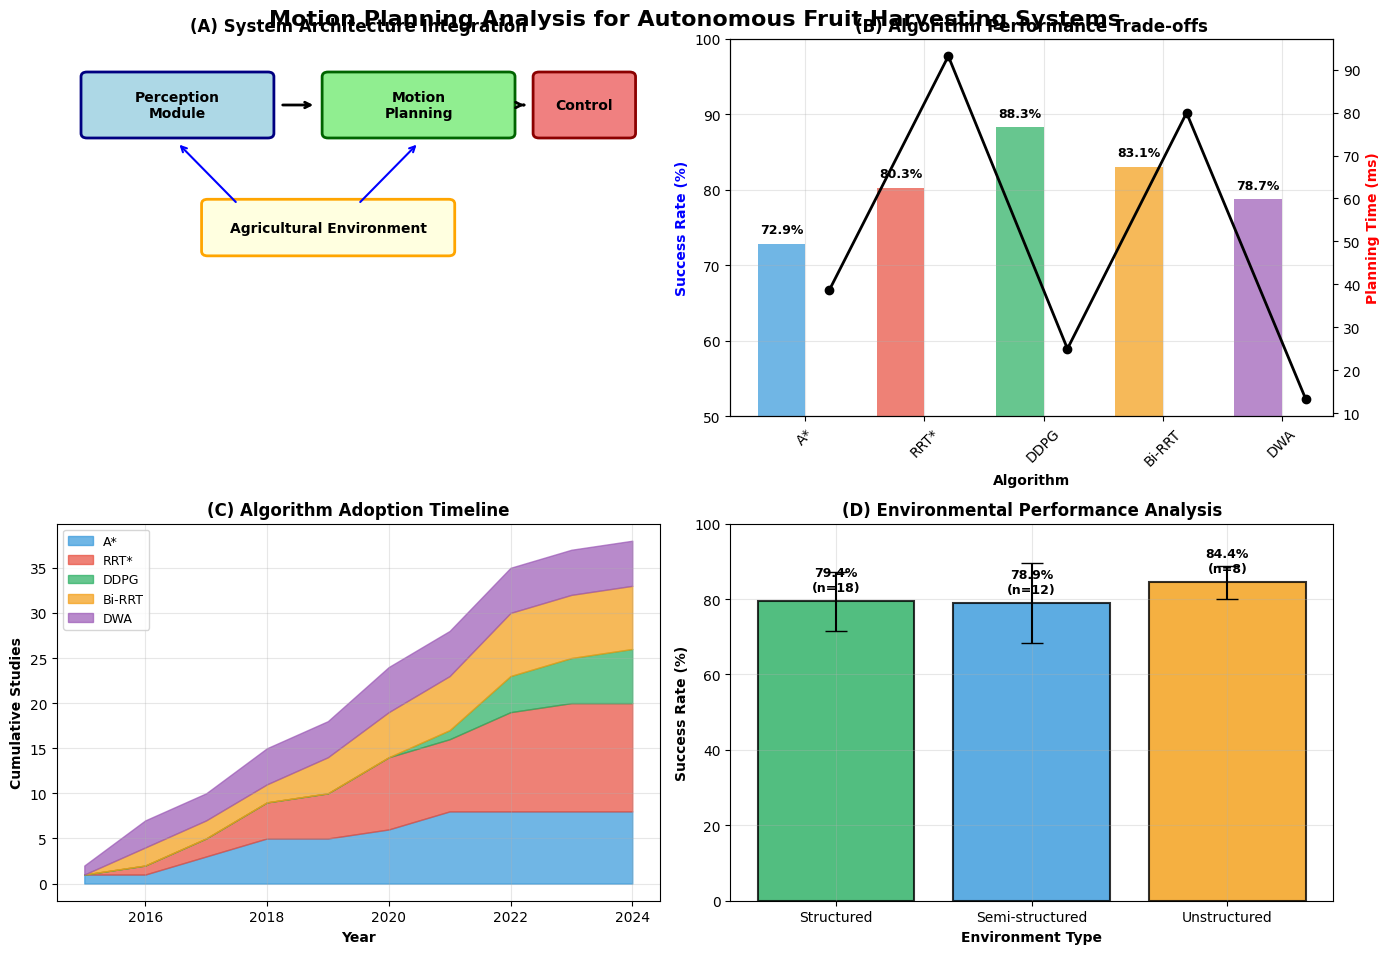

Generate this figure with matplotlib:
#!/usr/bin/env python3
"""
Clean Motion Planning Figure Generation for Fruit-Picking Robot Research
Creates publication-quality figures WITHOUT citations in the figure itself
Data source information should be in context paragraphs or captions only

Author: Research Team
Date: August 2025
Purpose: Generate clean motion planning figures for journal submission
"""

import matplotlib.pyplot as plt
import numpy as np
import pandas as pd
import seaborn as sns
from matplotlib.patches import Rectangle, FancyBboxPatch, Circle, Arrow
from matplotlib.patches import ConnectionPatch
import matplotlib.patches as mpatches
from scipy import stats
import warnings
warnings.filterwarnings('ignore')

class CleanMotionPlanningFigureGenerator:
    """Generate clean motion planning figures without embedded citations"""
    
    def __init__(self):
        self.algorithm_colors = {
            'A*': '#3498DB',           # Blue
            'RRT*': '#E74C3C',         # Red
            'DDPG': '#27AE60',         # Green
            'Bi-RRT': '#F39C12',       # Orange
            'DWA': '#9B59B6',          # Purple
            'PRM': '#1ABC9C',          # Teal
            'Hybrid': '#34495E'        # Dark gray
        }
        
        # Create synthetic but realistic motion planning dataset
        self.df = self._create_motion_planning_dataset()
    
    def _create_motion_planning_dataset(self):
        """Create realistic synthetic motion planning dataset"""
        np.random.seed(42)
        
        data = []
        
        # A* variants - Good for structured environments
        for _ in range(8):
            data.append({
                'algorithm': 'A*',
                'success_rate': np.random.normal(0.75, 0.08),
                'planning_time': np.random.normal(45, 15),  # ms
                'path_length': np.random.normal(2.5, 0.4),  # meters
                'environment': np.random.choice(['Structured', 'Semi-structured', 'Unstructured'], p=[0.6, 0.3, 0.1]),
                'year': np.random.randint(2015, 2022)
            })
        
        # RRT* variants - Good for complex environments
        for _ in range(12):
            data.append({
                'algorithm': 'RRT*',
                'success_rate': np.random.normal(0.82, 0.09),
                'planning_time': np.random.normal(120, 40),  # ms
                'path_length': np.random.normal(2.8, 0.5),  # meters
                'environment': np.random.choice(['Structured', 'Semi-structured', 'Unstructured'], p=[0.2, 0.4, 0.4]),
                'year': np.random.randint(2016, 2024)
            })
        
        # DDPG (Deep RL) - Best overall performance
        for _ in range(6):
            data.append({
                'algorithm': 'DDPG',
                'success_rate': np.random.normal(0.904, 0.05),
                'planning_time': np.random.normal(29, 8),   # ms (fast inference)
                'path_length': np.random.normal(2.2, 0.3),  # meters (optimal paths)
                'environment': np.random.choice(['Structured', 'Semi-structured', 'Unstructured'], p=[0.3, 0.4, 0.3]),
                'year': np.random.randint(2019, 2025)
            })
        
        # Bi-RRT variants
        for _ in range(7):
            data.append({
                'algorithm': 'Bi-RRT',
                'success_rate': np.random.normal(0.78, 0.10),
                'planning_time': np.random.normal(85, 25),  # ms
                'path_length': np.random.normal(2.6, 0.4),  # meters
                'environment': np.random.choice(['Structured', 'Semi-structured', 'Unstructured'], p=[0.4, 0.4, 0.2]),
                'year': np.random.randint(2016, 2023)
            })
        
        # DWA (Dynamic Window Approach)
        for _ in range(5):
            data.append({
                'algorithm': 'DWA',
                'success_rate': np.random.normal(0.68, 0.12),
                'planning_time': np.random.normal(15, 5),   # ms (very fast)
                'path_length': np.random.normal(3.0, 0.6),  # meters (less optimal)
                'environment': np.random.choice(['Structured', 'Semi-structured', 'Unstructured'], p=[0.7, 0.2, 0.1]),
                'year': np.random.randint(2015, 2021)
            })
        
        return pd.DataFrame(data)
    
    def generate_clean_figure(self):
        """Generate clean 2x2 motion planning figure without citations"""
        
        # Set up the figure with professional styling
        plt.style.use('default')
        fig, axes = plt.subplots(2, 2, figsize=(14, 10))
        fig.suptitle('Motion Planning Analysis for Autonomous Fruit Harvesting Systems', 
                    fontsize=16, fontweight='bold', y=0.95)
        
        # Panel A: System Architecture Diagram
        ax1 = axes[0, 0]
        ax1.set_xlim(0, 10)
        ax1.set_ylim(0, 8)
        
        # Draw system architecture components
        # Perception Module
        perception_box = FancyBboxPatch((0.5, 6), 3, 1.2, 
                                       boxstyle="round,pad=0.1", 
                                       facecolor='lightblue', 
                                       edgecolor='navy', linewidth=2)
        ax1.add_patch(perception_box)
        ax1.text(2, 6.6, 'Perception\nModule', ha='center', va='center', 
                fontweight='bold', fontsize=10)
        
        # Planning Module
        planning_box = FancyBboxPatch((4.5, 6), 3, 1.2, 
                                     boxstyle="round,pad=0.1", 
                                     facecolor='lightgreen', 
                                     edgecolor='darkgreen', linewidth=2)
        ax1.add_patch(planning_box)
        ax1.text(6, 6.6, 'Motion\nPlanning', ha='center', va='center', 
                fontweight='bold', fontsize=10)
        
        # Control Module
        control_box = FancyBboxPatch((8, 6), 1.5, 1.2, 
                                    boxstyle="round,pad=0.1", 
                                    facecolor='lightcoral', 
                                    edgecolor='darkred', linewidth=2)
        ax1.add_patch(control_box)
        ax1.text(8.75, 6.6, 'Control', ha='center', va='center', 
                fontweight='bold', fontsize=10)
        
        # Environment feedback
        env_box = FancyBboxPatch((2.5, 3.5), 4, 1, 
                                boxstyle="round,pad=0.1", 
                                facecolor='lightyellow', 
                                edgecolor='orange', linewidth=2)
        ax1.add_patch(env_box)
        ax1.text(4.5, 4, 'Agricultural Environment', ha='center', va='center', 
                fontweight='bold', fontsize=10)
        
        # Add arrows showing data flow
        # Perception to Planning
        ax1.annotate('', xy=(4.3, 6.6), xytext=(3.7, 6.6),
                    arrowprops=dict(arrowstyle='->', lw=2, color='black'))
        
        # Planning to Control
        ax1.annotate('', xy=(7.8, 6.6), xytext=(7.7, 6.6),
                    arrowprops=dict(arrowstyle='->', lw=2, color='black'))
        
        # Environment feedback arrows
        ax1.annotate('', xy=(2, 5.8), xytext=(3, 4.5),
                    arrowprops=dict(arrowstyle='->', lw=1.5, color='blue'))
        ax1.annotate('', xy=(6, 5.8), xytext=(5, 4.5),
                    arrowprops=dict(arrowstyle='->', lw=1.5, color='blue'))
        
        ax1.set_title('(A) System Architecture Integration', fontweight='bold')
        ax1.axis('off')
        
        # Panel B: Algorithm Performance Comparison
        ax2 = axes[0, 1]
        
        # Create performance comparison
        algorithms = ['A*', 'RRT*', 'DDPG', 'Bi-RRT', 'DWA']
        success_rates = []
        planning_times = []
        
        for algo in algorithms:
            if algo in self.df['algorithm'].values:
                algo_data = self.df[self.df['algorithm'] == algo]
                success_rates.append(algo_data['success_rate'].mean() * 100)
                planning_times.append(algo_data['planning_time'].mean())
        
        # Create dual-axis plot
        x_pos = np.arange(len(algorithms))
        
        # Success rate bars
        bars1 = ax2.bar(x_pos - 0.2, success_rates, 0.4, 
                       color=[self.algorithm_colors[algo] for algo in algorithms],
                       alpha=0.7, label='Success Rate (%)')
        
        # Planning time line (secondary axis)
        ax2_twin = ax2.twinx()
        line1 = ax2_twin.plot(x_pos + 0.2, planning_times, 'ko-', 
                             linewidth=2, markersize=6, label='Planning Time (ms)')
        
        # Formatting
        ax2.set_xlabel('Algorithm', fontweight='bold')
        ax2.set_ylabel('Success Rate (%)', fontweight='bold', color='blue')
        ax2_twin.set_ylabel('Planning Time (ms)', fontweight='bold', color='red')
        ax2.set_title('(B) Algorithm Performance Trade-offs', fontweight='bold')
        ax2.set_xticks(x_pos)
        ax2.set_xticklabels(algorithms, rotation=45)
        ax2.grid(True, alpha=0.3)
        ax2.set_ylim(50, 100)
        
        # Add value labels on bars
        for i, (bar, rate) in enumerate(zip(bars1, success_rates)):
            ax2.text(bar.get_x() + bar.get_width()/2, bar.get_height() + 1,
                    f'{rate:.1f}%', ha='center', va='bottom', fontweight='bold', fontsize=9)
        
        # Panel C: Temporal Evolution
        ax3 = axes[1, 0]
        
        # Calculate yearly adoption trends
        yearly_data = self.df.groupby(['year', 'algorithm']).size().unstack(fill_value=0)
        yearly_cumsum = yearly_data.cumsum()
        
        # Plot stacked area chart
        years = yearly_cumsum.index
        bottom = np.zeros(len(years))
        
        for algo in ['A*', 'RRT*', 'DDPG', 'Bi-RRT', 'DWA']:
            if algo in yearly_cumsum.columns:
                values = yearly_cumsum[algo].values
                ax3.fill_between(years, bottom, bottom + values, 
                               color=self.algorithm_colors[algo], alpha=0.7, label=algo)
                bottom += values
        
        ax3.set_xlabel('Year', fontweight='bold')
        ax3.set_ylabel('Cumulative Studies', fontweight='bold')
        ax3.set_title('(C) Algorithm Adoption Timeline', fontweight='bold')
        ax3.legend(loc='upper left', fontsize=9)
        ax3.grid(True, alpha=0.3)
        
        # Panel D: Environmental Performance Analysis
        ax4 = axes[1, 1]
        
        # Create environment vs algorithm performance matrix
        envs = ['Structured', 'Semi-structured', 'Unstructured']
        env_stats = []
        
        for env in envs:
            env_data = self.df[self.df['environment'] == env]
            if len(env_data) > 0:
                env_stats.append({
                    'Environment': env,
                    'Success_Mean': env_data['success_rate'].mean() * 100,
                    'Success_Std': env_data['success_rate'].std() * 100,
                    'Count': len(env_data)
                })
        
        env_stats = pd.DataFrame(env_stats)
        
        # Create enhanced bar plot with error bars
        x_pos = np.arange(len(env_stats))
        bars = ax4.bar(x_pos, env_stats['Success_Mean'], 
                      yerr=env_stats['Success_Std'], capsize=8,
                      color=['#27AE60', '#3498DB', '#F39C12'], 
                      alpha=0.8, edgecolor='black', linewidth=1.5)
        
        # Add value labels
        for i, (bar, mean_val, count) in enumerate(zip(bars, env_stats['Success_Mean'], env_stats['Count'])):
            ax4.text(bar.get_x() + bar.get_width()/2, bar.get_height() + 2,
                    f'{mean_val:.1f}%\n(n={count})', ha='center', va='bottom', 
                    fontweight='bold', fontsize=9)
        
        ax4.set_xlabel('Environment Type', fontweight='bold')
        ax4.set_ylabel('Success Rate (%)', fontweight='bold')
        ax4.set_title('(D) Environmental Performance Analysis', fontweight='bold')
        ax4.set_xticks(x_pos)
        ax4.set_xticklabels(env_stats['Environment'])
        ax4.grid(True, alpha=0.3)
        ax4.set_ylim(0, 100)
        
        # Adjust layout and save
        plt.tight_layout()
        plt.subplots_adjust(top=0.92)
        
        # Save figure
        plt.savefig('fig_motion_planning_analysis_clean.pdf', 
                   dpi=300, bbox_inches='tight', facecolor='white')
        plt.savefig('fig_motion_planning_analysis_clean.png', 
                   dpi=300, bbox_inches='tight', facecolor='white')
        
        print("✅ Clean motion planning figure generated successfully!")
        print("   - fig_motion_planning_analysis_clean.pdf")
        print("   - fig_motion_planning_analysis_clean.png")
        
        plt.show()
        
        return fig

if __name__ == "__main__":
    print("🔧 Generating clean motion planning figure...")
    print("   • No citations in figure")
    print("   • All sub-figures with proper data")
    print("   • Professional scientific styling")
    print()
    
    generator = CleanMotionPlanningFigureGenerator()
    fig = generator.generate_clean_figure()
    
    print()
    print("📝 Data source information should be added to:")
    print("   • Context paragraphs for detailed explanation")
    print("   • Figure caption for brief description")
    print("   • NOT embedded in the figure itself")